Photos from the image-classification dataset "coral_img" in the GitHub repository JuanIsernGhosn/coral-classification-deep-learning. Its 14 classes are: ACER, APAL, CNAT, DANT, DSTR, GORG, MALC, MCAV, MMEA, MONT, PALY, SPO, SSID, TUNI.

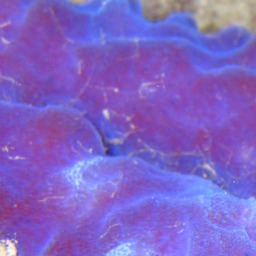
Label: SPO

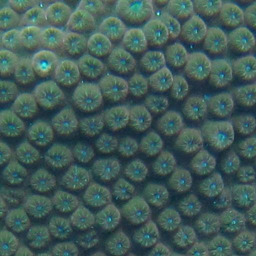
Label: MCAV

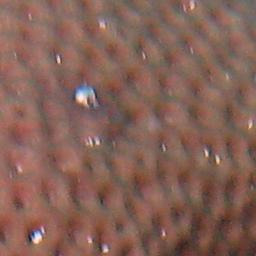
Label: SSID

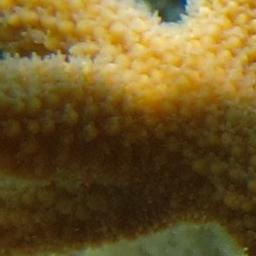
Label: ACER

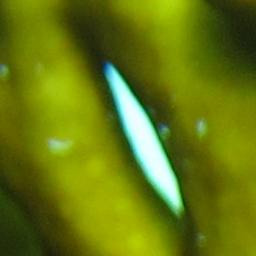
Label: MALC

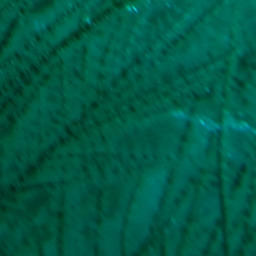
Label: GORG
